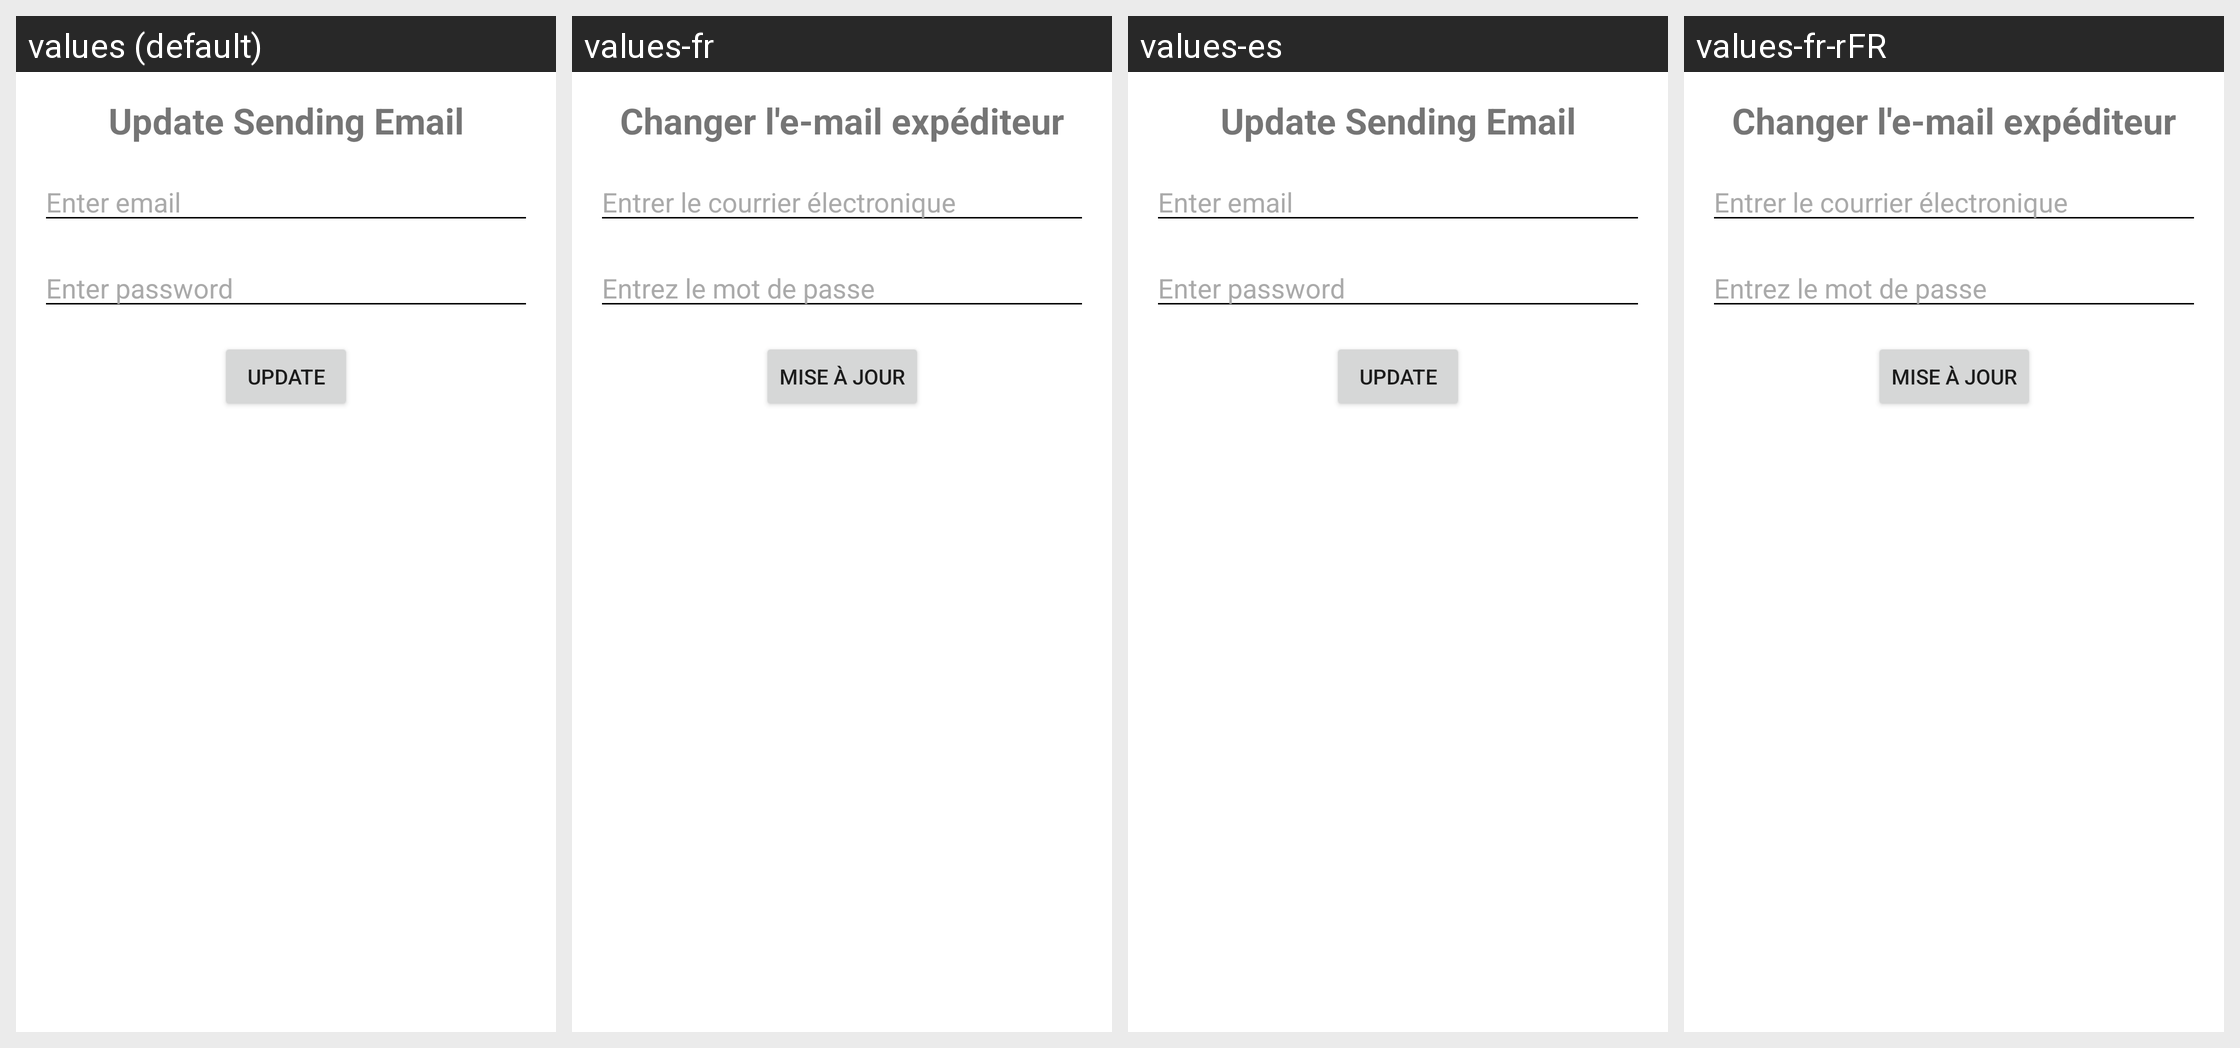

Here is an Android app screen in its default locale and in the app's own translations. Write out the translated-string differences for the strings that appear on this screen.
Android screen res/layout/fragment_settings_email_sender.xml rendered under 4 locales, left to right: values (default), values-fr, values-es, values-fr-rFR. Device: Nexus 5 (rendered at 1080×1920; each locale shown at half size, 540×960, under a caption strip naming it); theme Theme.EssencyStockMovement.
Other locales in the repository, not shown: values-en-rUS, values-es-rMX.
Strings drawn on this screen, with the default value and each locale's value (text and hints the layout hard-codes, and strings that could not be matched under every locale, appear in the picture but are not listed):

settings_password_hint
  values: Enter password
  values-fr: Entrez le mot de passe
  values-es: Enter password
  values-fr-rFR: Entrez le mot de passe  [from values-fr]

settings_email_update_button
  values: Update
  values-fr: Mise à jour
  values-es: Update
  values-fr-rFR: Mise à jour
